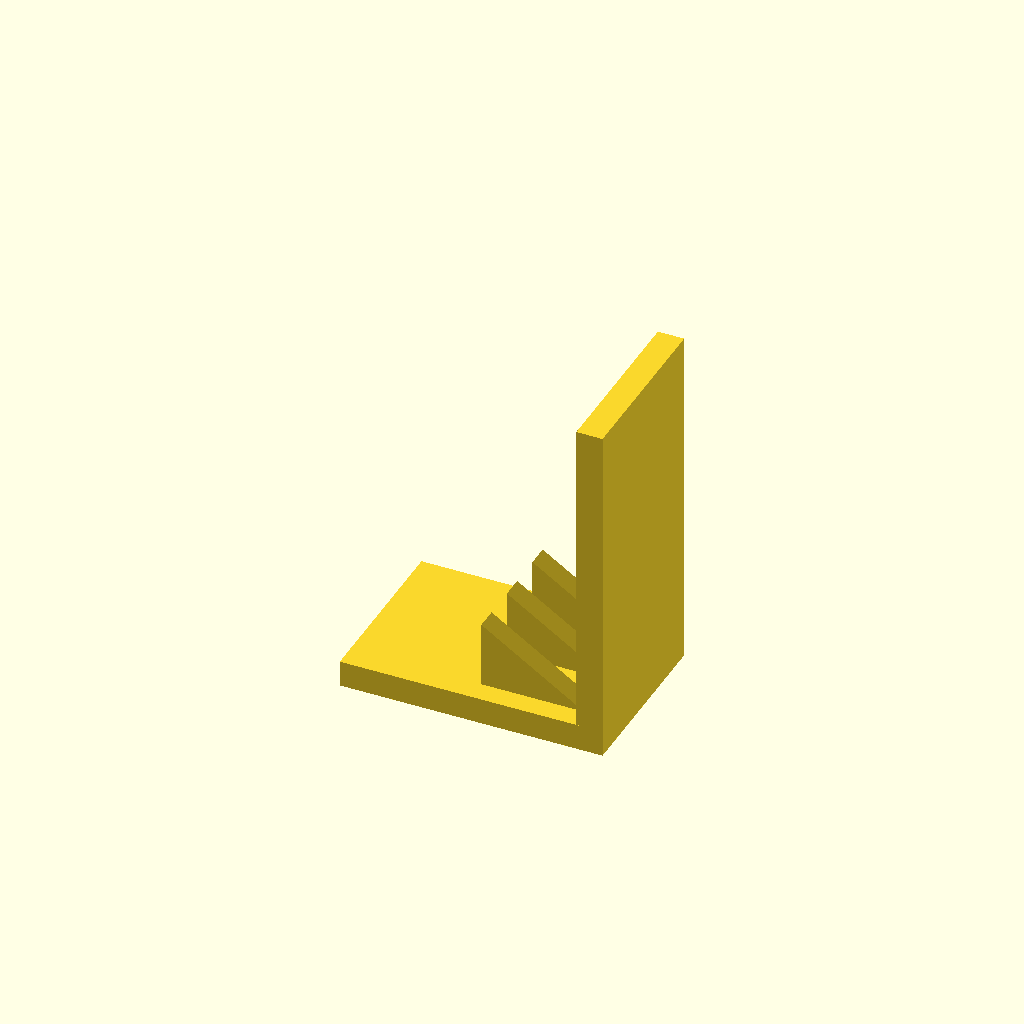
Cell 1: the model at its default parameters.
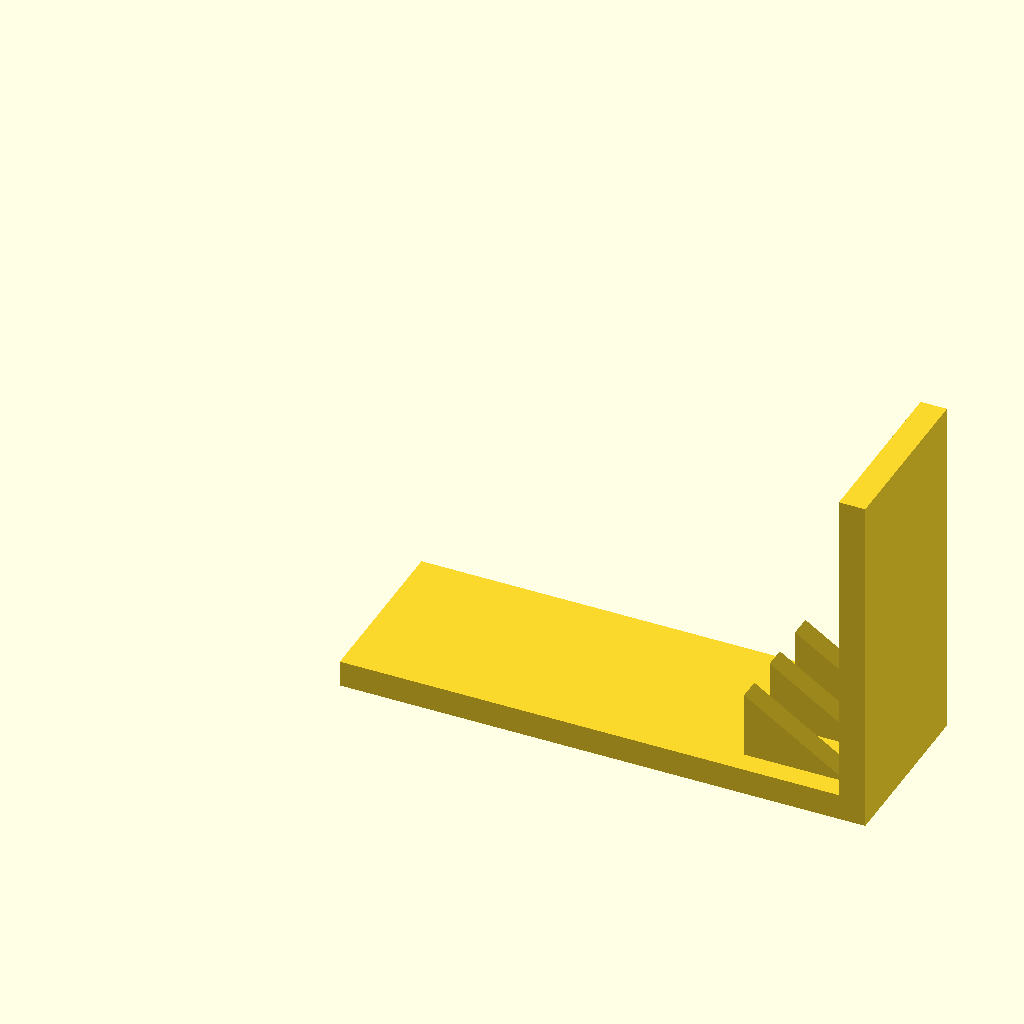
Cell 2: the same model with base_l = 120.
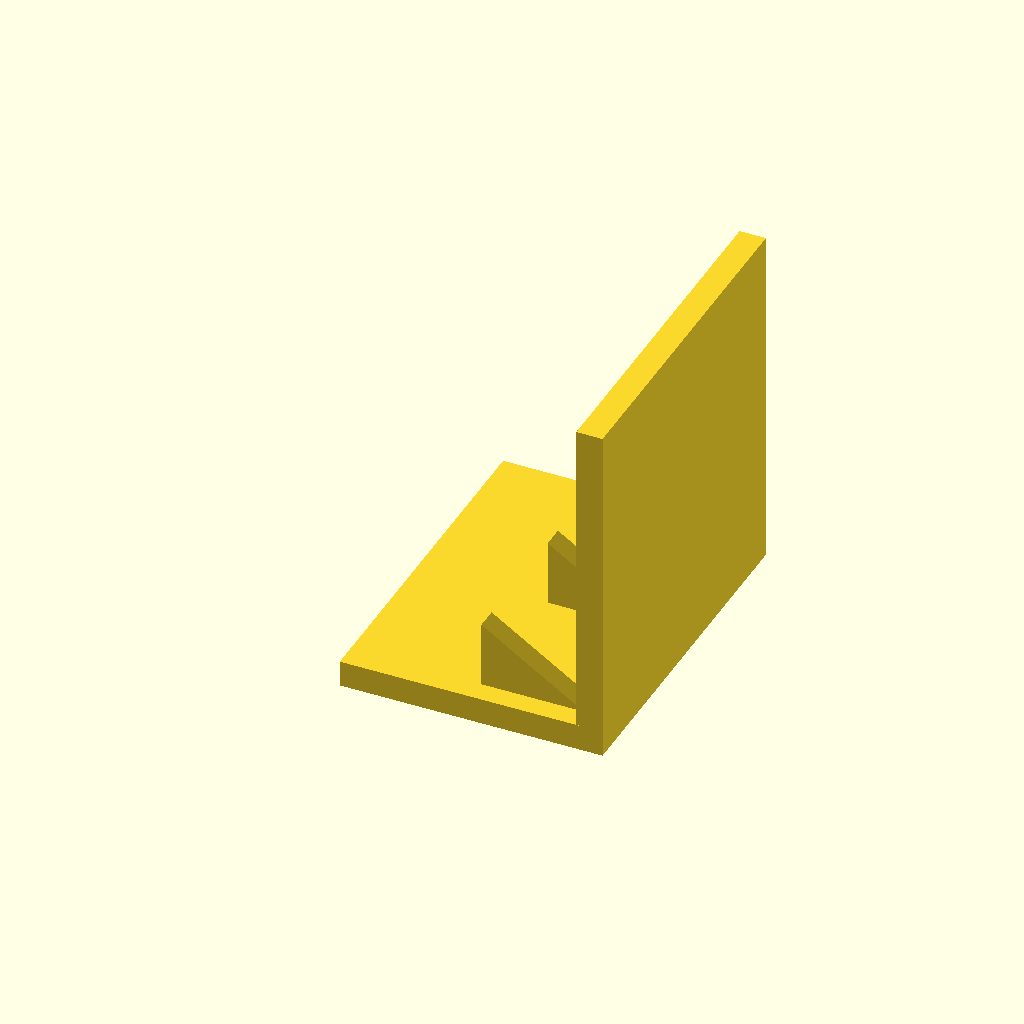
Cell 3: the same model with base_w = 80.
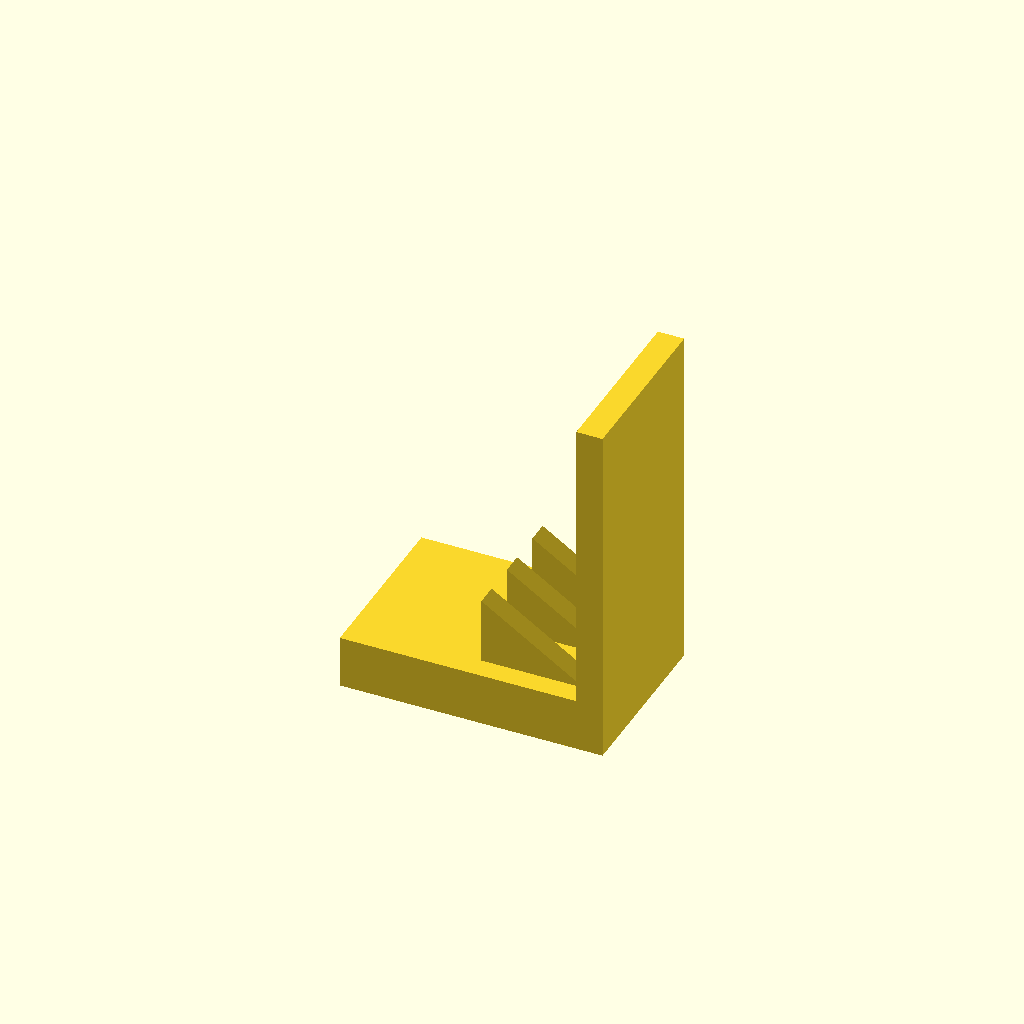
Cell 4: the same model with base_t = 12.
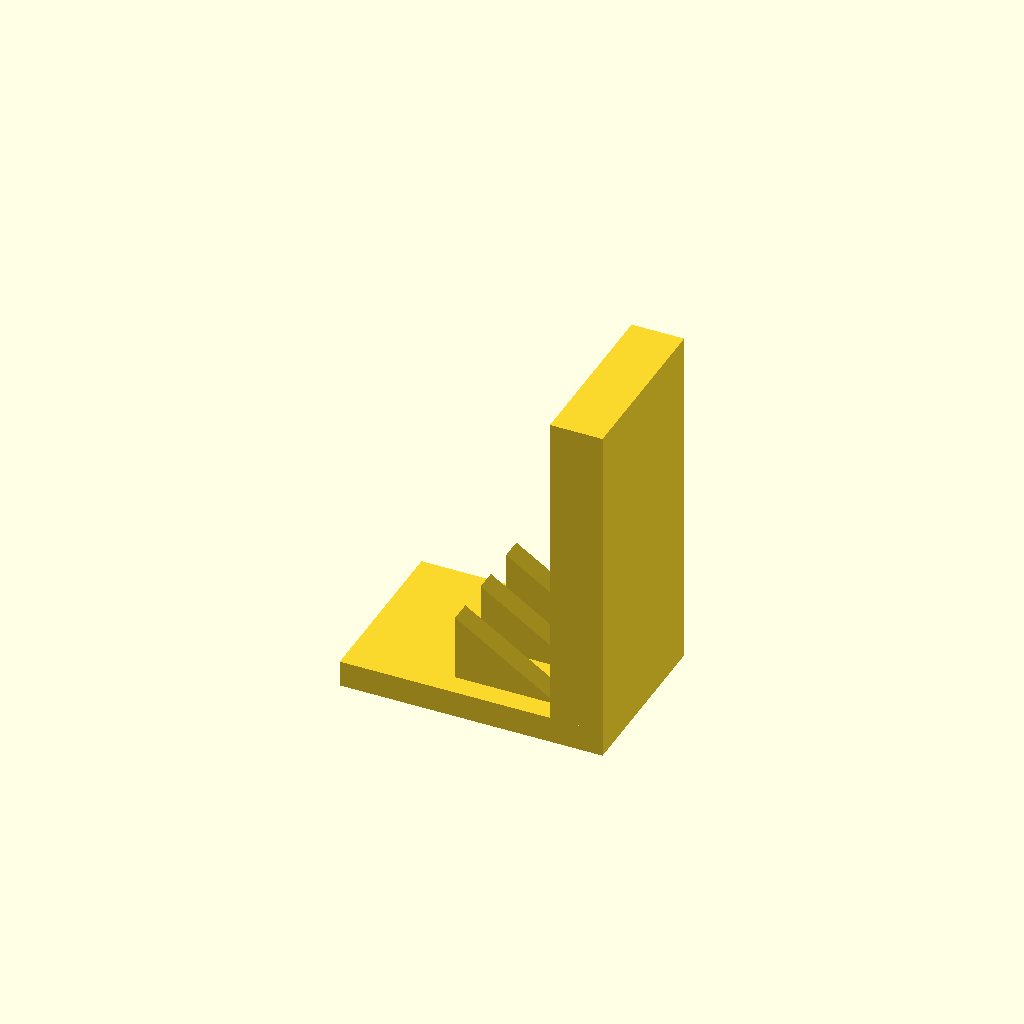
Cell 5: the same model with plate_t = 12.
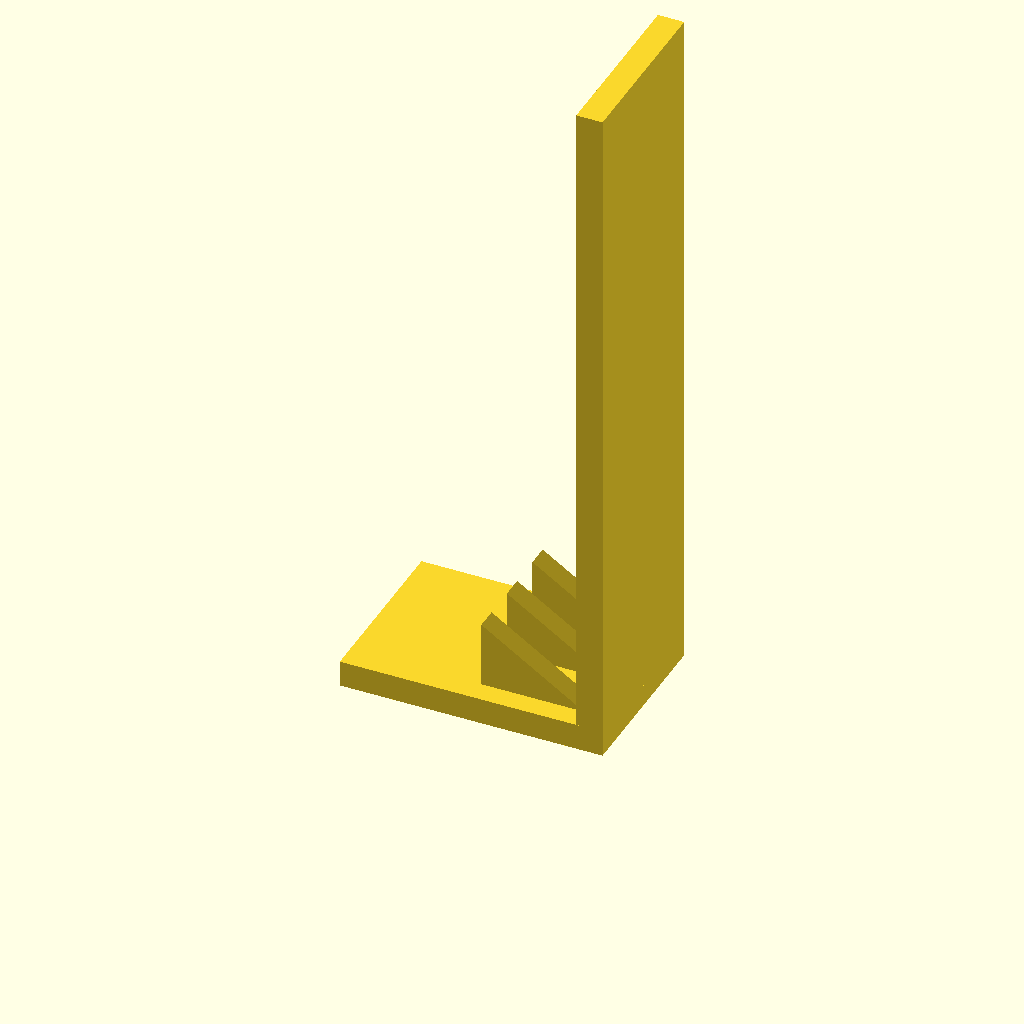
Cell 6: plate_h = 160 (everything else at default).
One fixed orthographic camera (rotation 55°, 0°, 25°; colour scheme Cornfield) for every cell.
OpenSCAD source file optional_data/data/solid3/ribbracket/part_0079.scad:
$fn = 32;

// ----------------------------------------------------------------------
// Rib bracket: 3-gusset L bracket
// ----------------------------------------------------------------------

// --- parameters (mm) ---
base_l = 60;              // foot length, X
base_w = 40;              // foot width, Y
base_t = 6;               // foot thickness
plate_t = 6;              // upright plate thickness
plate_h = 80;             // overall height
gus_l = 24;               // gusset leg along the foot
gus_h = 16;               // gusset height
gus_t = 5;                // gusset thickness
gus_edge = 5;             // gusset margin from the foot edge
n_gus = 3;                // gusset count
fit_tol = 0.05;           // tolerance for press fits, mm
free_tol = 0.3;           // tolerance for clearance fits, mm

gus_pitch = (base_w - 2 * gus_edge - gus_t) / (n_gus - 1);  // gusset pitch

union() {
  cube([base_l, base_w, base_t]);
  translate([base_l - plate_t, 0, base_t - 1])
    cube([plate_t, base_w, plate_h - base_t + 1]);
  for (i = [0 : n_gus - 1])
    translate([base_l - plate_t - gus_l, gus_edge + i * gus_pitch, base_t - 1])
      rotate([-90, 0, 0])
        linear_extrude(height = gus_t)
          polygon(points = [[0, 0], [gus_l + 1, 0], [0, -gus_h]]);
}
Parameter table extracted from the source (name, type, default, range or options):
base_l: number, default 60
base_w: number, default 40
base_t: number, default 6
plate_t: number, default 6
plate_h: number, default 80
gus_l: number, default 24
gus_h: number, default 16
gus_t: number, default 5
gus_edge: number, default 5
n_gus: number, default 3
fit_tol: number, default 0.05
free_tol: number, default 0.3
